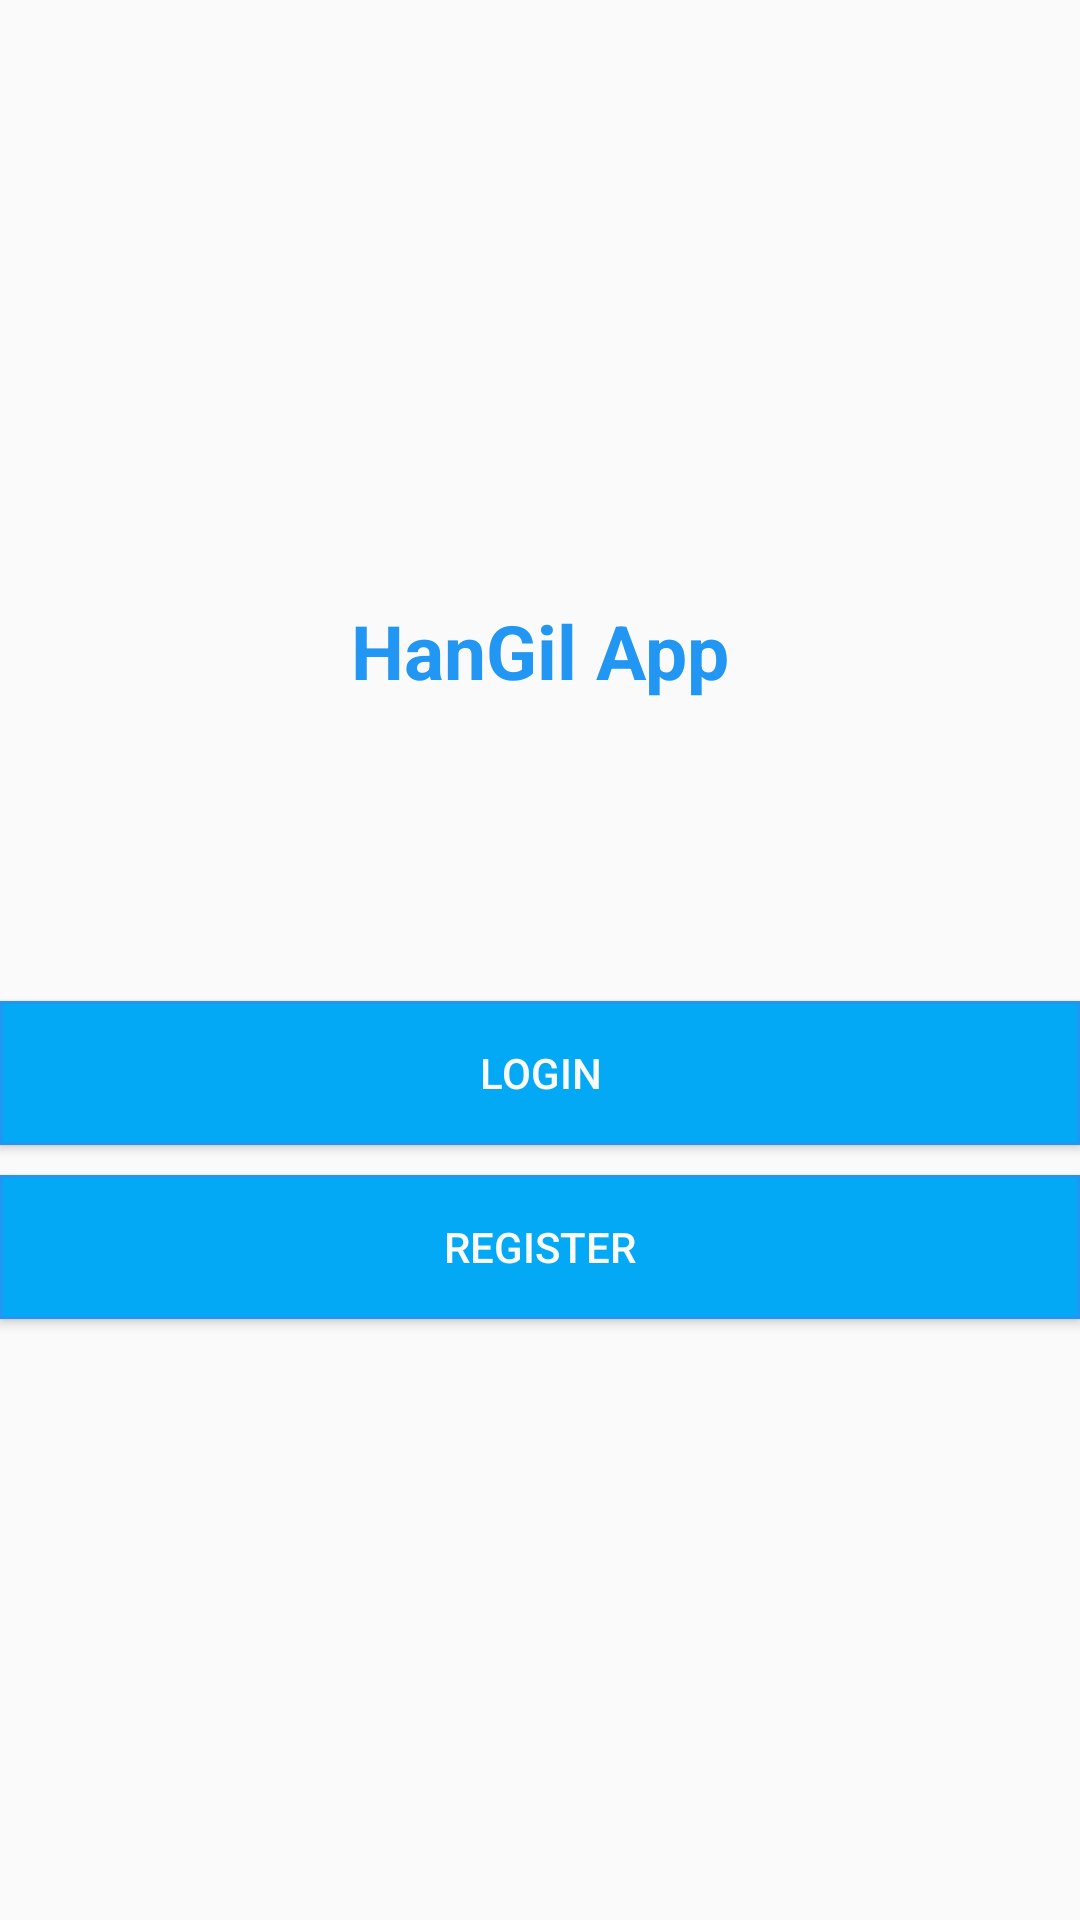

Here is an Android app screen rendered from its layout file. Give the layout XML and the strings, colors and styles it references.
<!-- AndroidManifest.xml: application theme AppTheme -->
<!-- res/layout/activity_start.xml -->
<?xml version="1.0" encoding="utf-8"?>
<LinearLayout xmlns:android="http://schemas.android.com/apk/res/android"
    xmlns:app="http://schemas.android.com/apk/res-auto"
    xmlns:tools="http://schemas.android.com/tools"
    android:layout_width="match_parent"
    android:gravity="center"
    android:orientation="vertical"

    android:layout_height="match_parent"
    tools:context=".StartActivity">

    <TextView
        android:layout_width="wrap_content"
        android:layout_height="wrap_content"
        android:text="HanGil App"
        android:textColor="@color/colorPrimary"
        android:textSize="25sp"
        android:textStyle="bold"/>

    <Button
        android:layout_width="match_parent"
        android:layout_height="wrap_content"
        android:layout_marginTop="100dp"
        android:id="@+id/login"
        android:background="@drawable/border"
        android:textColor="@color/white"
        android:text="login"/>
    <Button
        android:layout_width="match_parent"
        android:layout_height="wrap_content"
        android:background="@drawable/border"
        android:textColor="@color/white"
        android:layout_marginTop="10dp"
        android:id="@+id/register"
        android:text="register"/>

</LinearLayout>
<!-- resources referenced by this layout -->
<resources>
  <color name="colorPrimary">#2196F3</color>
  <color name="white">#F9FBFC</color>
  <!-- drawable border (drawable-v24) -->
  <shape xmlns:android="http://schemas.android.com/apk/res/android" android:shape="rectangle" >
      <solid android:color="#03A9F4" />
      <stroke
          android:width="1dip" android:color="#2196F3"/>
  </shape>
  <style name="AppTheme" parent="Theme.AppCompat.Light.NoActionBar">
          
          <item name="colorPrimary">@color/colorPrimary</item>
          <item name="colorPrimaryDark">@color/colorPrimaryDark</item>
          <item name="colorAccent">@color/colorAccent</item>
      </style>
  <color name="colorPrimaryDark">#03A9F4</color>
  <color name="colorAccent">#00BCD4</color>
</resources>
